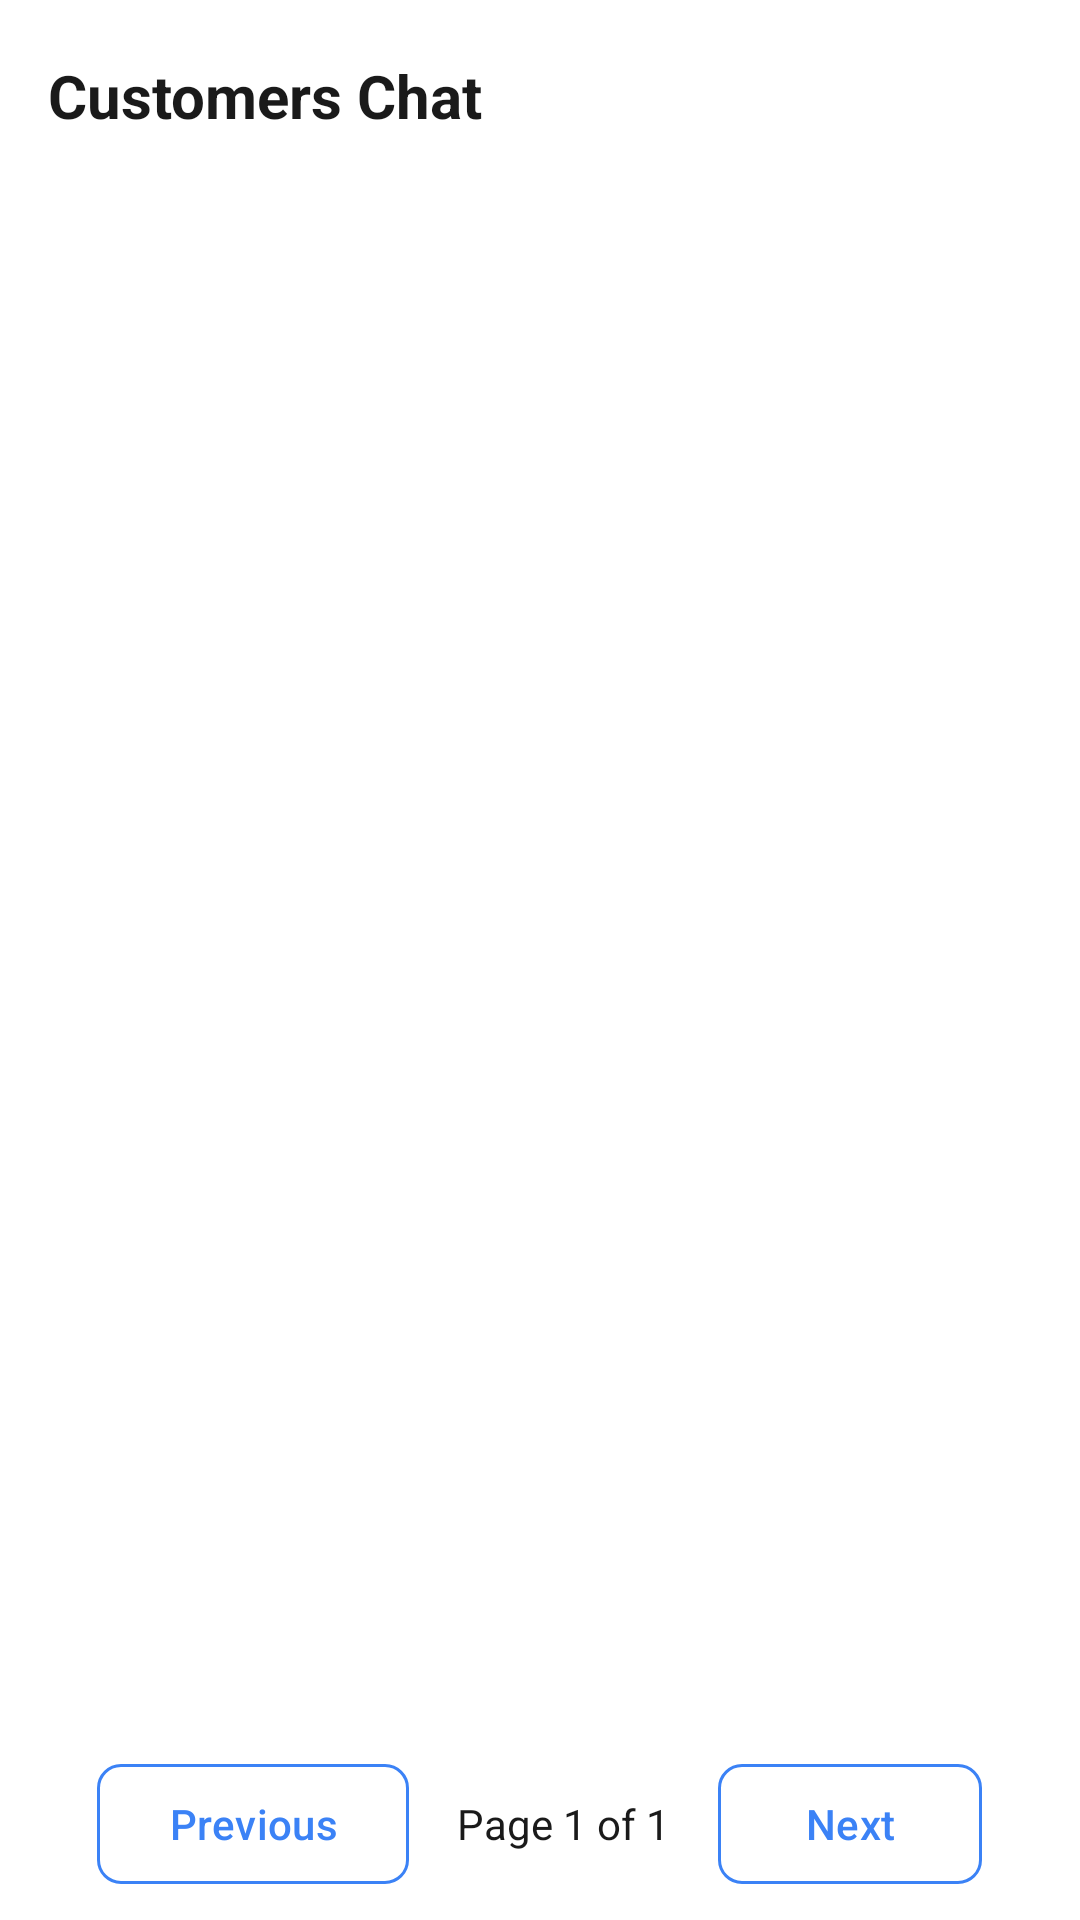

Layout XML and referenced resources for this Android screen:
<!-- AndroidManifest.xml: application theme Theme.PRM392_FinalProject -->
<!-- res/layout/activity_user_chat_list.xml -->
<?xml version="1.0" encoding="utf-8"?>
<androidx.constraintlayout.widget.ConstraintLayout
    xmlns:android="http://schemas.android.com/apk/res/android"
    android:background="@android:color/white"
    xmlns:app="http://schemas.android.com/apk/res-auto"
    android:layout_width="match_parent"
    android:layout_height="match_parent">

    <androidx.appcompat.widget.Toolbar
        android:id="@+id/tbTitle"
        android:layout_width="match_parent"
        android:layout_height="?attr/actionBarSize"
        android:background="@android:color/white"
        app:layout_constraintTop_toTopOf="parent"
        app:layout_constraintStart_toStartOf="parent"
        app:layout_constraintEnd_toEndOf="parent"
        app:titleTextColor="#1A1A1A">

        <TextView
            android:layout_width="wrap_content"
            android:layout_height="wrap_content"
            android:text="Customers Chat"
            android:textSize="20sp"
            android:textColor="#1A1A1A"
            android:textStyle="bold" />

    </androidx.appcompat.widget.Toolbar>


    
    <androidx.recyclerview.widget.RecyclerView
        android:id="@+id/rvChats"
        android:layout_width="0dp"
        android:layout_height="0dp"
        android:clipToPadding="false"
        android:paddingBottom="16dp"
        app:layout_constraintTop_toBottomOf="@id/tbTitle"
        app:layout_constraintBottom_toTopOf="@id/paginationLayout"
        app:layout_constraintStart_toStartOf="parent"
        app:layout_constraintEnd_toEndOf="parent"/>

    
    <LinearLayout
        android:id="@+id/paginationLayout"
        android:layout_width="0dp"
        android:layout_height="wrap_content"
        android:orientation="horizontal"
        android:gravity="center"
        android:padding="8dp"
        app:layout_constraintBottom_toBottomOf="parent"
        app:layout_constraintStart_toStartOf="parent"
        app:layout_constraintEnd_toEndOf="parent">

        <com.google.android.material.button.MaterialButton
            android:id="@+id/btnPrevious"
            style="@style/Widget.Material3.Button.OutlinedButton"
            android:layout_width="wrap_content"
            android:layout_height="wrap_content"
            android:text="Previous"
            android:enabled="false"
            app:cornerRadius="8dp"
            app:strokeColor="@color/primary"
            android:textColor="@color/primary" />

        <TextView
            android:id="@+id/tvPageInfo"
            android:layout_width="wrap_content"
            android:layout_height="wrap_content"
            android:layout_marginStart="16dp"
            android:layout_marginEnd="16dp"
            android:textSize="14sp"
            android:textColor="@color/text_primary"
            android:text="Page 1 of 1" />

        <com.google.android.material.button.MaterialButton
            android:id="@+id/btnNext"
            style="@style/Widget.Material3.Button.OutlinedButton"
            android:layout_width="wrap_content"
            android:layout_height="wrap_content"
            android:text="Next"
            android:enabled="false"
            app:cornerRadius="8dp"
            app:strokeColor="@color/primary"
            android:textColor="@color/primary" />


    </LinearLayout>

    <FrameLayout
        android:id="@+id/chat_fragment_container"
        android:layout_width="0dp"
        android:layout_height="0dp"
        android:visibility="gone"
        app:layout_constraintTop_toTopOf="parent"
        app:layout_constraintBottom_toBottomOf="parent"
        app:layout_constraintStart_toStartOf="parent"
        app:layout_constraintEnd_toEndOf="parent"/>

</androidx.constraintlayout.widget.ConstraintLayout>
<!-- resources referenced by this layout -->
<resources>
  <color name="primary">#3B82F6</color>
  <color name="text_primary">#1A1A1A</color>
  <style name="Theme.PRM392_FinalProject" parent="Base.Theme.PRM392_FinalProject" />
  <style name="Base.Theme.PRM392_FinalProject" parent="Theme.Material3.DayNight.NoActionBar">
          
          
      </style>
</resources>
